Run: headless pygame with SDL's dummy video driver; simulated clock (each Clock.tick advances the game by its frame time, no real sleeping); random seed 0; keys injected as events and as key.get_pressed() state; mouse plan: one left click at the window centre at the start of phase 2, then a move to the lower-right quarter at the start of phase 3.
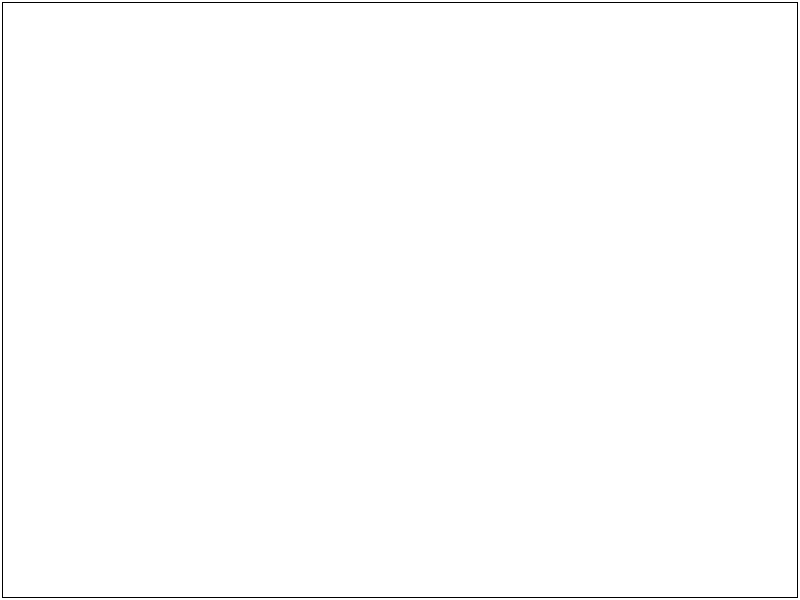
Frame 1 of 4 · flips 1–60 · no input
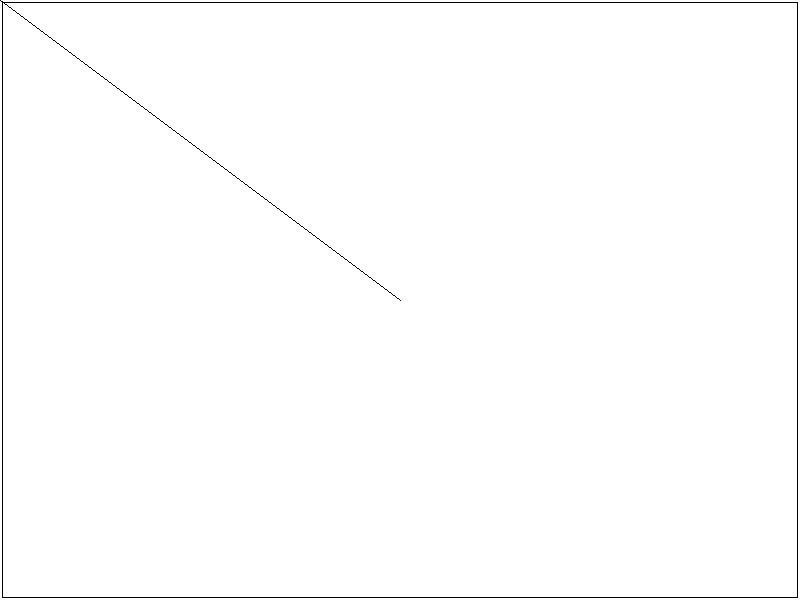
Frame 2 of 4 · flips 61–180 · clicked the window centre · tapped SPACE, RETURN · held RIGHT (→), D
Frame 3 of 4 · flips 181–300 · moved the mouse to the lower-right quarter · held DOWN (↓), S · screen unchanged from frame 2, image omitted
Frame 4 of 4 · flips 301–420 · held LEFT (←), A, UP (↑), W · screen unchanged from frame 3, image omitted

The pygame program that drew these frames:

#graphicsTemplate
from pygame import *
size=width,height=800,600
screen=display.set_mode(size)
RED=(255,0,0)   
GREEN=(0,255,0)
BLUE=(0,0,255)
BLACK=(0,0,0)
WHITE=(255,255,255)
screen.fill(WHITE)
running=True
omx,omy = 0,0
draw.rect(screen,BLACK,(2,2,796,596),1)        
while running:
    for evt in event.get():
        if evt.type==QUIT:
            running=False

    mb=mouse.get_pressed()
    mx,my=mouse.get_pos()
    if mb[0] == 1:
        draw.line(screen,BLACK,(omx,omy),(mx,my))
    if mb[2] == 1:
        rc=screen.get_at((mx,my))#gets the colour of the pixel where the user right-clicked 
        spots = [(mx,my)] #list of points
        while len(spots)>0:
            newSpots =[]
            for fx,fy in spots:
            #inside the canvas   #current point is the same colour as the initial when we right-clicked
                if 0<fx<800 and 0<fy<600 and screen.get_at((fx,fy))==rc:
                    screen.set_at((fx,fy),BLACK)
                    newSpots += [(fx+1,fy),(fx-1,fy),(fx,fy-1),(fx,fy+1)]
                #mark the 4 points for filling (right, left, up and down from the current point)
            spots = newSpots
            if len(spots)>8000:
                break
    
    
    

    omx,omy = mx,my
    display.flip() 

quit()
